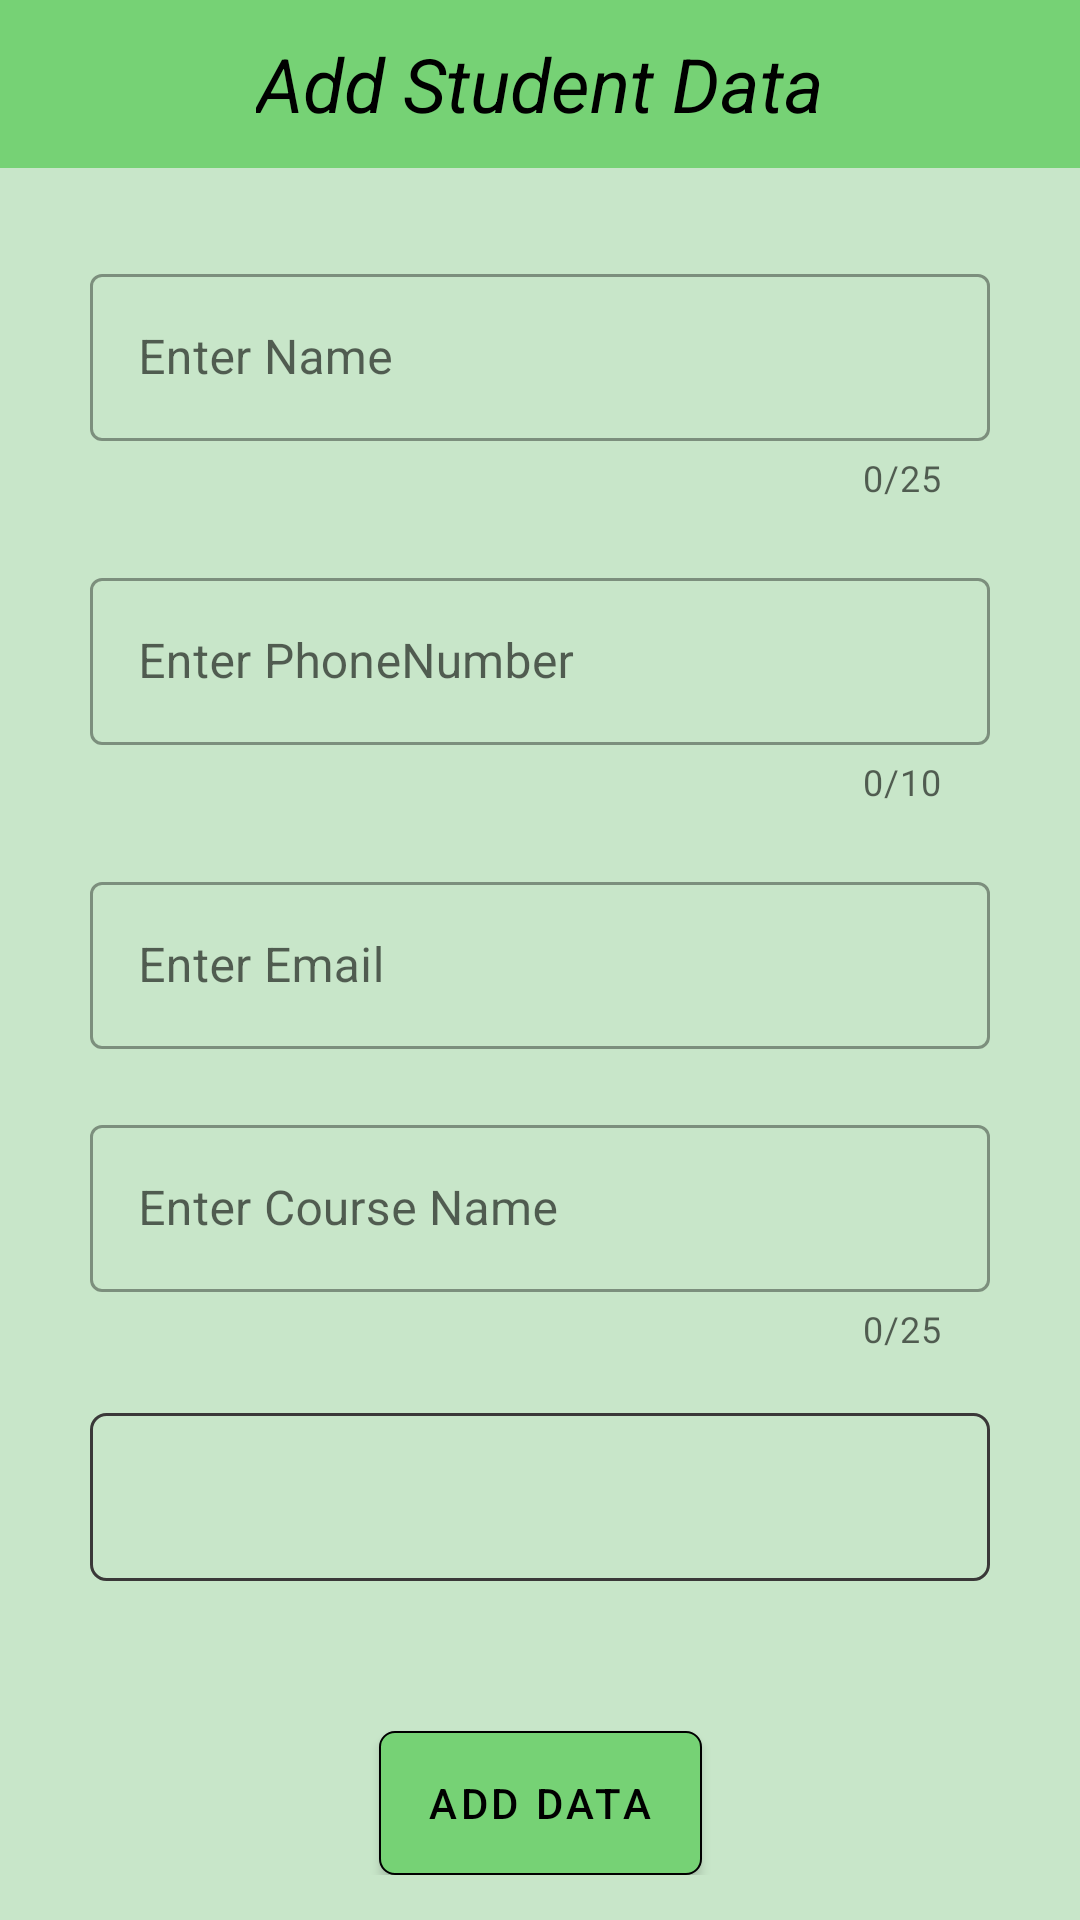

This screen was rendered from an Android layout file. Write that file and the resources it references.
<!-- AndroidManifest.xml: activity theme theme1 -->
<!-- res/layout/activity_room_student_addor_update.xml -->
<?xml version="1.0" encoding="utf-8"?>
<androidx.constraintlayout.widget.ConstraintLayout xmlns:android="http://schemas.android.com/apk/res/android"
    xmlns:app="http://schemas.android.com/apk/res-auto"
    xmlns:tools="http://schemas.android.com/tools"
    android:layout_width="match_parent"
    android:layout_height="match_parent"
    android:background="#c8e6c9"
    tools:context=".room.roomStudentAddOrUpdateActivity">

    <androidx.appcompat.widget.Toolbar
        android:id="@+id/roomAddOrUpdateToolbar"
        android:layout_width="match_parent"
        android:layout_height="wrap_content"
        android:background="#76d275"
        app:layout_constraintEnd_toEndOf="parent"
        app:layout_constraintStart_toStartOf="parent"
        app:layout_constraintTop_toTopOf="parent">

        <ImageView
            android:id="@+id/roomAddOrUpdateBackBtn"
            android:layout_width="wrap_content"
            android:layout_height="wrap_content"
            android:src="@drawable/ic_baseline_arrow_back_24" />

        <com.google.android.material.textview.MaterialTextView
            android:id="@+id/tvRoom"
            android:layout_width="wrap_content"
            android:layout_height="wrap_content"
            android:layout_gravity="center"
            android:text="Add Student Data"
            android:textColor="@color/black"
            android:textSize="25dp"
            android:textStyle="italic"
            app:layout_constraintEnd_toEndOf="parent"
            app:layout_constraintStart_toStartOf="parent"
            app:layout_constraintTop_toBottomOf="@+id/roomAddOrUpdateToolbar" />
    </androidx.appcompat.widget.Toolbar>

    <ScrollView
        android:layout_width="match_parent"
        android:layout_height="wrap_content"
        app:layout_constraintEnd_toEndOf="parent"
        app:layout_constraintStart_toStartOf="parent"
        app:layout_constraintTop_toBottomOf="@id/roomAddOrUpdateToolbar">

        <androidx.constraintlayout.widget.ConstraintLayout
            android:layout_width="match_parent"
            android:layout_height="wrap_content"
            android:layout_margin="10dp">

            
            <com.google.android.material.textfield.TextInputLayout
                android:id="@+id/etNameAddDataLayout"
                style="@style/Widget.MaterialComponents.TextInputLayout.OutlinedBox"
                android:layout_width="match_parent"
                android:layout_height="wrap_content"
                android:layout_margin="20dp"
                android:hint="Enter Name"
                app:counterEnabled="true"
                app:counterMaxLength="25"
                app:endIconMode="clear_text"
                app:layout_constraintTop_toTopOf="parent">

                <com.google.android.material.textfield.TextInputEditText
                    android:id="@+id/etRoomNameAddData"
                    android:layout_width="match_parent"
                    android:layout_height="wrap_content"
                    android:inputType="text"
                    app:endIconMode="clear_text"
                    android:maxLength="25" />

            </com.google.android.material.textfield.TextInputLayout>
            
            <com.google.android.material.textfield.TextInputLayout
                android:id="@+id/etPhoneAddDataLayout"
                style="@style/Widget.MaterialComponents.TextInputLayout.OutlinedBox"
                android:layout_width="match_parent"
                android:layout_height="wrap_content"
                android:layout_margin="20dp"
                app:endIconMode="clear_text"
                android:hint="Enter PhoneNumber"
                app:counterEnabled="true"
                app:counterMaxLength="10"
                app:layout_constraintEnd_toEndOf="@id/etNameAddDataLayout"
                app:layout_constraintStart_toStartOf="@id/etNameAddDataLayout"
                app:layout_constraintTop_toBottomOf="@id/etNameAddDataLayout">

                <com.google.android.material.textfield.TextInputEditText
                    android:id="@+id/etRoomPhoneAddData"
                    android:layout_width="match_parent"
                    android:layout_height="wrap_content"
                    android:inputType="phone"
                    android:maxLength="10" />

            </com.google.android.material.textfield.TextInputLayout>
            
            <com.google.android.material.textfield.TextInputLayout
                android:id="@+id/etEmailAddDataLayout"
                style="@style/Widget.MaterialComponents.TextInputLayout.OutlinedBox"
                android:layout_width="match_parent"
                android:layout_height="wrap_content"
                android:layout_margin="20dp"
                android:hint="Enter Email"
                app:endIconMode="clear_text"
                app:layout_constraintEnd_toEndOf="@id/etPhoneAddDataLayout"
                app:layout_constraintStart_toStartOf="@id/etPhoneAddDataLayout"
                app:layout_constraintTop_toBottomOf="@id/etPhoneAddDataLayout">

                <com.google.android.material.textfield.TextInputEditText
                    android:id="@+id/etRoomEmailAddData"
                    android:layout_width="match_parent"
                    android:layout_height="wrap_content"
                    android:inputType="textEmailAddress" />

            </com.google.android.material.textfield.TextInputLayout>
            
            <com.google.android.material.textfield.TextInputLayout
                android:id="@+id/etCourseAddDataLayout"
                style="@style/Widget.MaterialComponents.TextInputLayout.OutlinedBox"
                android:layout_width="match_parent"
                android:layout_height="wrap_content"
                android:layout_margin="20dp"
                app:endIconMode="clear_text"
                android:hint="Enter Course Name"
                android:maxLength="25"
                app:counterEnabled="true"
                app:counterMaxLength="25"
                app:layout_constraintEnd_toEndOf="@id/etEmailAddDataLayout"
                app:layout_constraintStart_toStartOf="@id/etEmailAddDataLayout"
                app:layout_constraintTop_toBottomOf="@id/etEmailAddDataLayout">

                <com.google.android.material.textfield.TextInputEditText
                    android:id="@+id/etRoomCourseAddData"
                    android:layout_width="match_parent"
                    android:maxLength="25"
                    android:layout_height="wrap_content"
                    android:inputType="text" />

            </com.google.android.material.textfield.TextInputLayout>

            <Spinner
                android:id="@+id/addGenderSpinnerRoom"
                android:layout_width="match_parent"
                android:layout_height="?android:attr/actionBarSize"
                android:layout_margin="20dp"
                android:background="@drawable/blue_outline"
                app:layout_constraintEnd_toEndOf="@id/etCourseAddDataLayout"
                app:layout_constraintStart_toStartOf="@id/etCourseAddDataLayout"
                app:layout_constraintTop_toBottomOf="@id/etCourseAddDataLayout" />

            <com.google.android.material.button.MaterialButton
                android:id="@+id/btnAddDataRoom"
                android:layout_width="wrap_content"
                android:layout_height="wrap_content"
                android:layout_marginTop="50dp"
                android:background="@drawable/room_btn_gradiant"
                android:text="Add Data"
                android:textColor="@color/black"
                app:backgroundTint="@null"
                app:layout_constraintEnd_toEndOf="@id/addGenderSpinnerRoom"
                app:layout_constraintStart_toStartOf="@id/addGenderSpinnerRoom"
                app:layout_constraintTop_toBottomOf="@id/addGenderSpinnerRoom" />

        </androidx.constraintlayout.widget.ConstraintLayout>

    </ScrollView>

</androidx.constraintlayout.widget.ConstraintLayout>
<!-- resources referenced by this layout -->
<resources>
  <color name="black">#FF000000</color>
  <!-- drawable blue_outline (drawable) -->
  <?xml version="1.0" encoding="utf-8"?>
  <shape xmlns:android="http://schemas.android.com/apk/res/android">
      <stroke
          android:width="1dp"
          android:color="#3A3838" />
  
      <corners android:radius="5dp" />
  
  </shape>
  <!-- drawable room_btn_gradiant (drawable) -->
  <?xml version="1.0" encoding="utf-8"?>
  <shape xmlns:android="http://schemas.android.com/apk/res/android" android:shape="rectangle">
  
      <stroke android:color="@color/black"
          android:width="0.5dp"/>
  
      
  
      <corners android:bottomRightRadius="5dp"
          android:bottomLeftRadius="5dp"
          android:topLeftRadius="5dp"
          android:topRightRadius="5dp"/>
  
      <solid android:color="@color/primaryLightColor"/>
  </shape>
  <style name="theme1" parent="Theme.MaterialComponents.DayNight.NoActionBar">
          <item name="colorPrimaryDark">@color/primaryDarkColor</item>
      </style>
  <color name="primaryLightColor">#76d275</color>
  <color name="primaryDarkColor">#00701a</color>
</resources>
